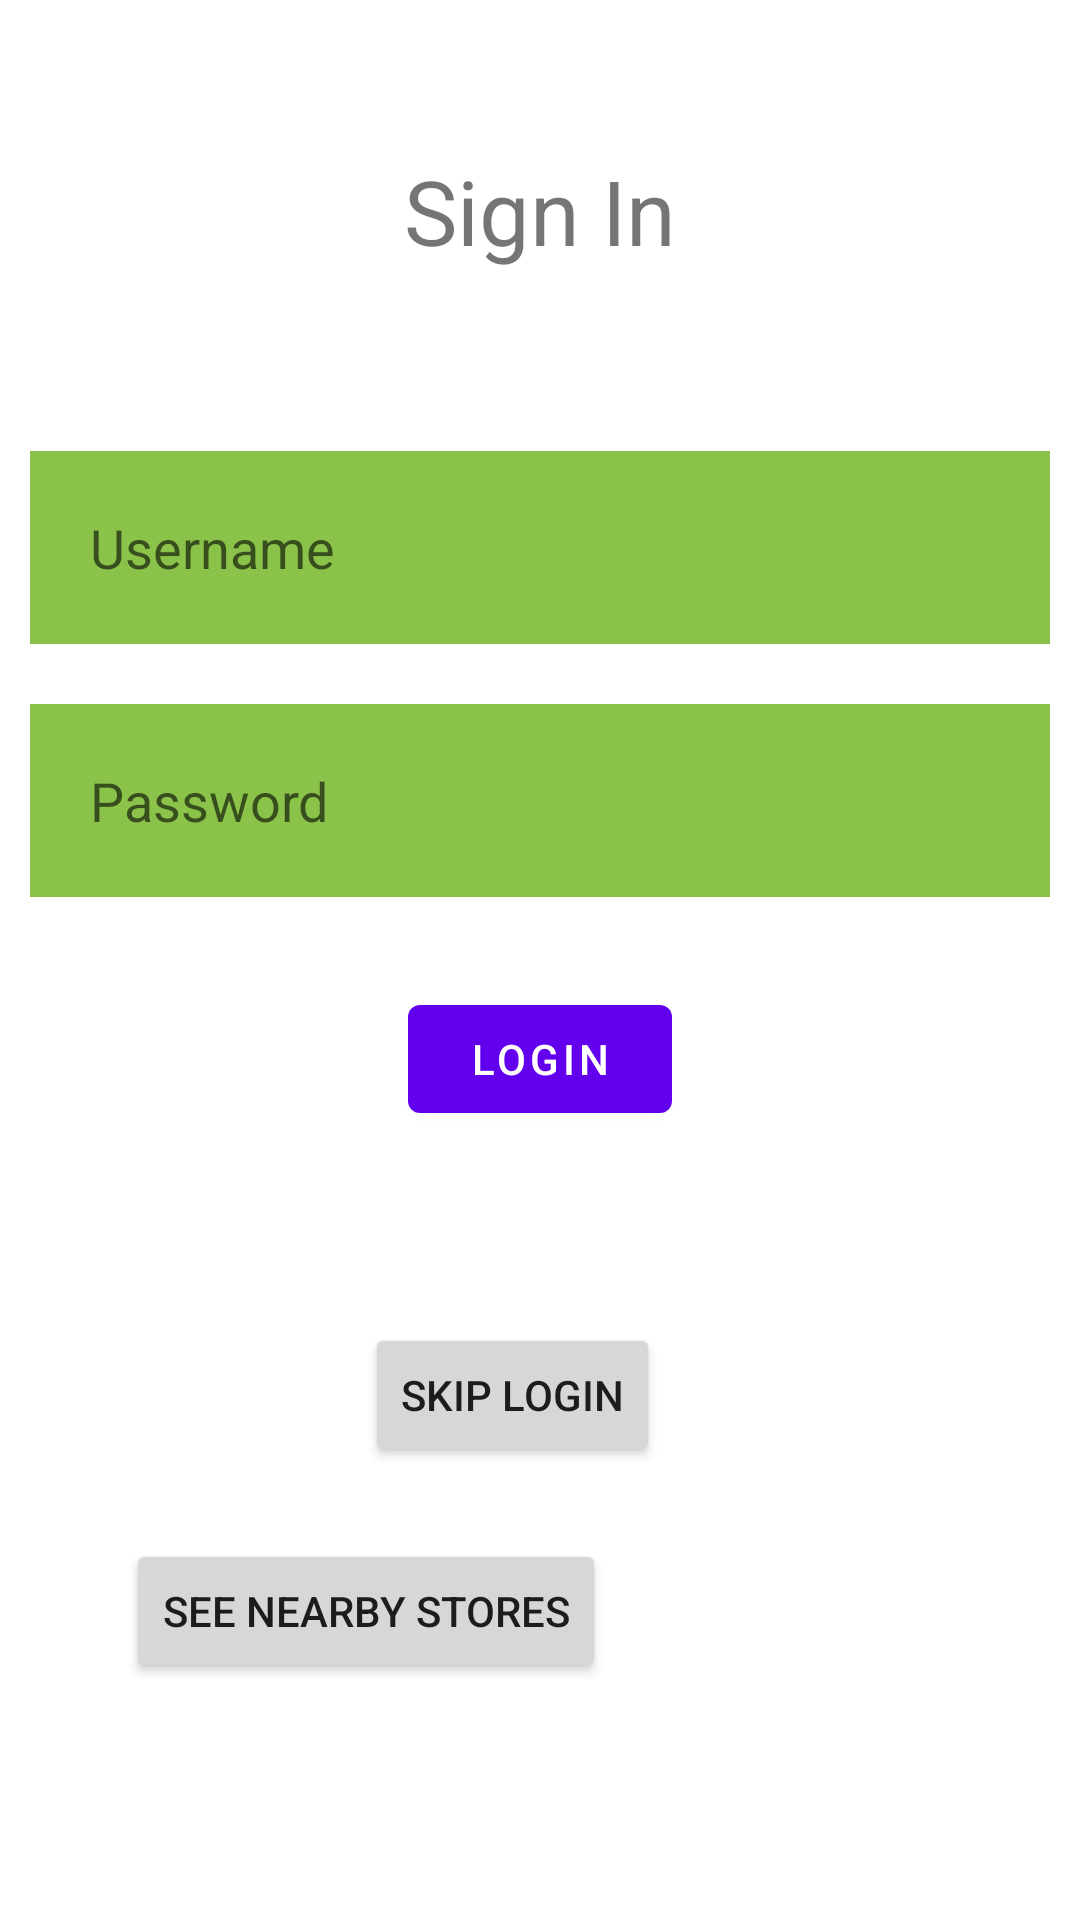

Android layout source for this screen:
<!-- AndroidManifest.xml: application theme Theme.Groccery_App -->
<!-- res/layout/activity_main.xml -->
<?xml version="1.0" encoding="utf-8"?>
<RelativeLayout xmlns:android="http://schemas.android.com/apk/res/android"
    xmlns:app="http://schemas.android.com/apk/res-auto"
    xmlns:tools="http://schemas.android.com/tools"
    android:id="@+id/Test_btn"
    android:layout_width="match_parent"
    android:layout_height="match_parent"
    tools:context=".LoginScreen">

    <TextView
        android:id="@+id/signIn"
        android:layout_width="match_parent"
        android:layout_height="wrap_content"
        android:layout_margin="50dp"
        android:gravity="center"
        android:text="Sign In"
        android:textSize="30dp" />

    <EditText
        android:id="@+id/userName"
        android:layout_width="match_parent"
        android:layout_height="wrap_content"
        android:layout_below="@id/signIn"
        android:layout_marginStart="10dp"
        android:layout_marginTop="10dp"
        android:layout_marginEnd="10dp"
        android:layout_marginBottom="10dp"
        android:background="#8BC34A"
        android:drawableLeft="@drawable/ic_baseline_person_outline_24"
        android:drawablePadding="20dp"
        android:hint="Username"
        android:padding="20dp"
        android:textColor="#FFFDFD" />

    <EditText
        android:id="@+id/password"
        android:layout_width="match_parent"
        android:layout_height="wrap_content"
        android:layout_below="@id/userName"
        android:layout_marginStart="10dp"
        android:layout_marginTop="10dp"
        android:layout_marginEnd="10dp"
        android:layout_marginBottom="10dp"
        android:background="#8BC34A"
        android:drawableLeft="@drawable/ic_baseline_info_24"
        android:drawablePadding="20dp"
        android:hint="Password"
        android:padding="20dp"
        android:textColor="#FFFFFF" />

    <com.google.android.material.button.MaterialButton
        android:id="@+id/loginbtn"
        android:layout_width="wrap_content"
        android:layout_height="wrap_content"
        android:layout_below="@id/password"
        android:layout_centerHorizontal="true"
        android:layout_marginStart="20dp"
        android:layout_marginTop="20dp"
        android:layout_marginEnd="20dp"
        android:layout_marginBottom="20dp"
        android:text="LOGIN" />

    <Button
        android:id="@+id/test_btn"
        android:layout_width="wrap_content"
        android:layout_height="wrap_content"
        android:layout_below="@+id/loginbtn"
        android:layout_alignParentEnd="true"
        android:layout_centerHorizontal="true"
        android:layout_marginTop="44dp"
        android:layout_marginEnd="140dp"
        android:text="Skip Login" />

    <Button
        android:id="@+id/button"
        android:layout_width="wrap_content"
        android:layout_height="wrap_content"
        android:layout_centerHorizontal="true"
        android:layout_below="@+id/test_btn"
        android:layout_alignParentEnd="true"
        android:layout_marginTop="24dp"
        android:layout_marginEnd="158dp"
        android:text="see nearby stores" />


</RelativeLayout>
<!-- resources referenced by this layout -->
<resources>
  <style name="Theme.Groccery_App" parent="Theme.MaterialComponents.DayNight.DarkActionBar">
          
          <item name="colorPrimary">@color/purple_500</item>
          <item name="colorPrimaryVariant">@color/purple_700</item>
          <item name="colorOnPrimary">@color/white</item>
          
          <item name="colorSecondary">@color/teal_200</item>
          <item name="colorSecondaryVariant">@color/teal_700</item>
          <item name="colorOnSecondary">@color/black</item>
          
          <item name="android:statusBarColor" tools:targetApi="l">?attr/colorPrimaryVariant</item>
          
          <item name="windowActionBar">false</item>
          <item name="windowNoTitle">true</item>
      </style>
  <color name="purple_500">#FF6200EE</color>
  <color name="purple_700">#FF3700B3</color>
  <color name="white">#FFFFFFFF</color>
  <color name="teal_200">#FF03DAC5</color>
  <color name="teal_700">#FF018786</color>
  <color name="black">#FF000000</color>
</resources>
